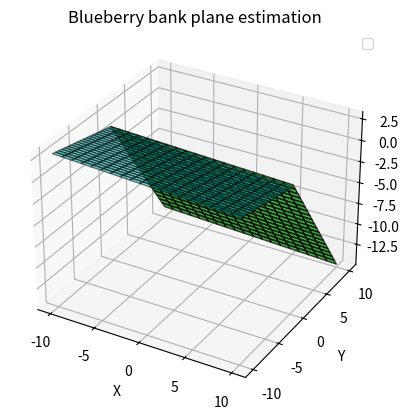

This chart was generated by the following Python code:
# This code simulates the idea for a blueberry bank - Detected two slopes and draw them with Carthesian parameters

# Necessary imports
import numpy as np
import matplotlib.pyplot as plt
from mpl_toolkits.mplot3d import Axes3D

# Plane 1 parameters (main bank slope data fetched from plane_estimation.py)
a1 = 0.056837902614027935
b1 = 0.1791423314460837
c1 = 0.982179962079506
d1 = -0.5602395956705073

# Grid for plane 1
x1 = np.linspace(-10, 10, 20)
y1 = np.linspace(-10, 0, 20)
x1, y1 = np.meshgrid(x1, y1)
z1 = (-d1 - a1*x1 - b1*y1) / c1 # Plane 1 equation

# Plane 2 parameters (flat bank slope data fetched from plane_estimation.py)
a2 = 0.026610171452929748
b2 = 0.8292732018703666
c2 = 0.5582095085493582
d2 = -0.3958627341483104

# Grid for plane 2
x2 = np.linspace(-10, 10, 20)
y2 = np.linspace(0, 10, 20)
x2, y2 = np.meshgrid(x2, y2)
z2 = (-d2 - a2*x2 - b2*y2) / c2 # Plane 2 equation

# Plot
fig = plt.figure()
ax = fig.add_subplot(111, projection='3d')

# Plot slope plane
ax.plot_surface(x1, y1, z1, alpha=0.5, rstride=1, cstride=1, color='cyan', edgecolor='k')

# Plot flat top plane
ax.plot_surface(x2, y2, z2, alpha=0.7, rstride=1, cstride=1, color='lime', edgecolor='k')


# Labels
ax.set_xlabel('X')
ax.set_ylabel('Y')
ax.set_zlabel('Z')
ax.set_title('Blueberry bank plane estimation')
ax.legend()

plt.show()
